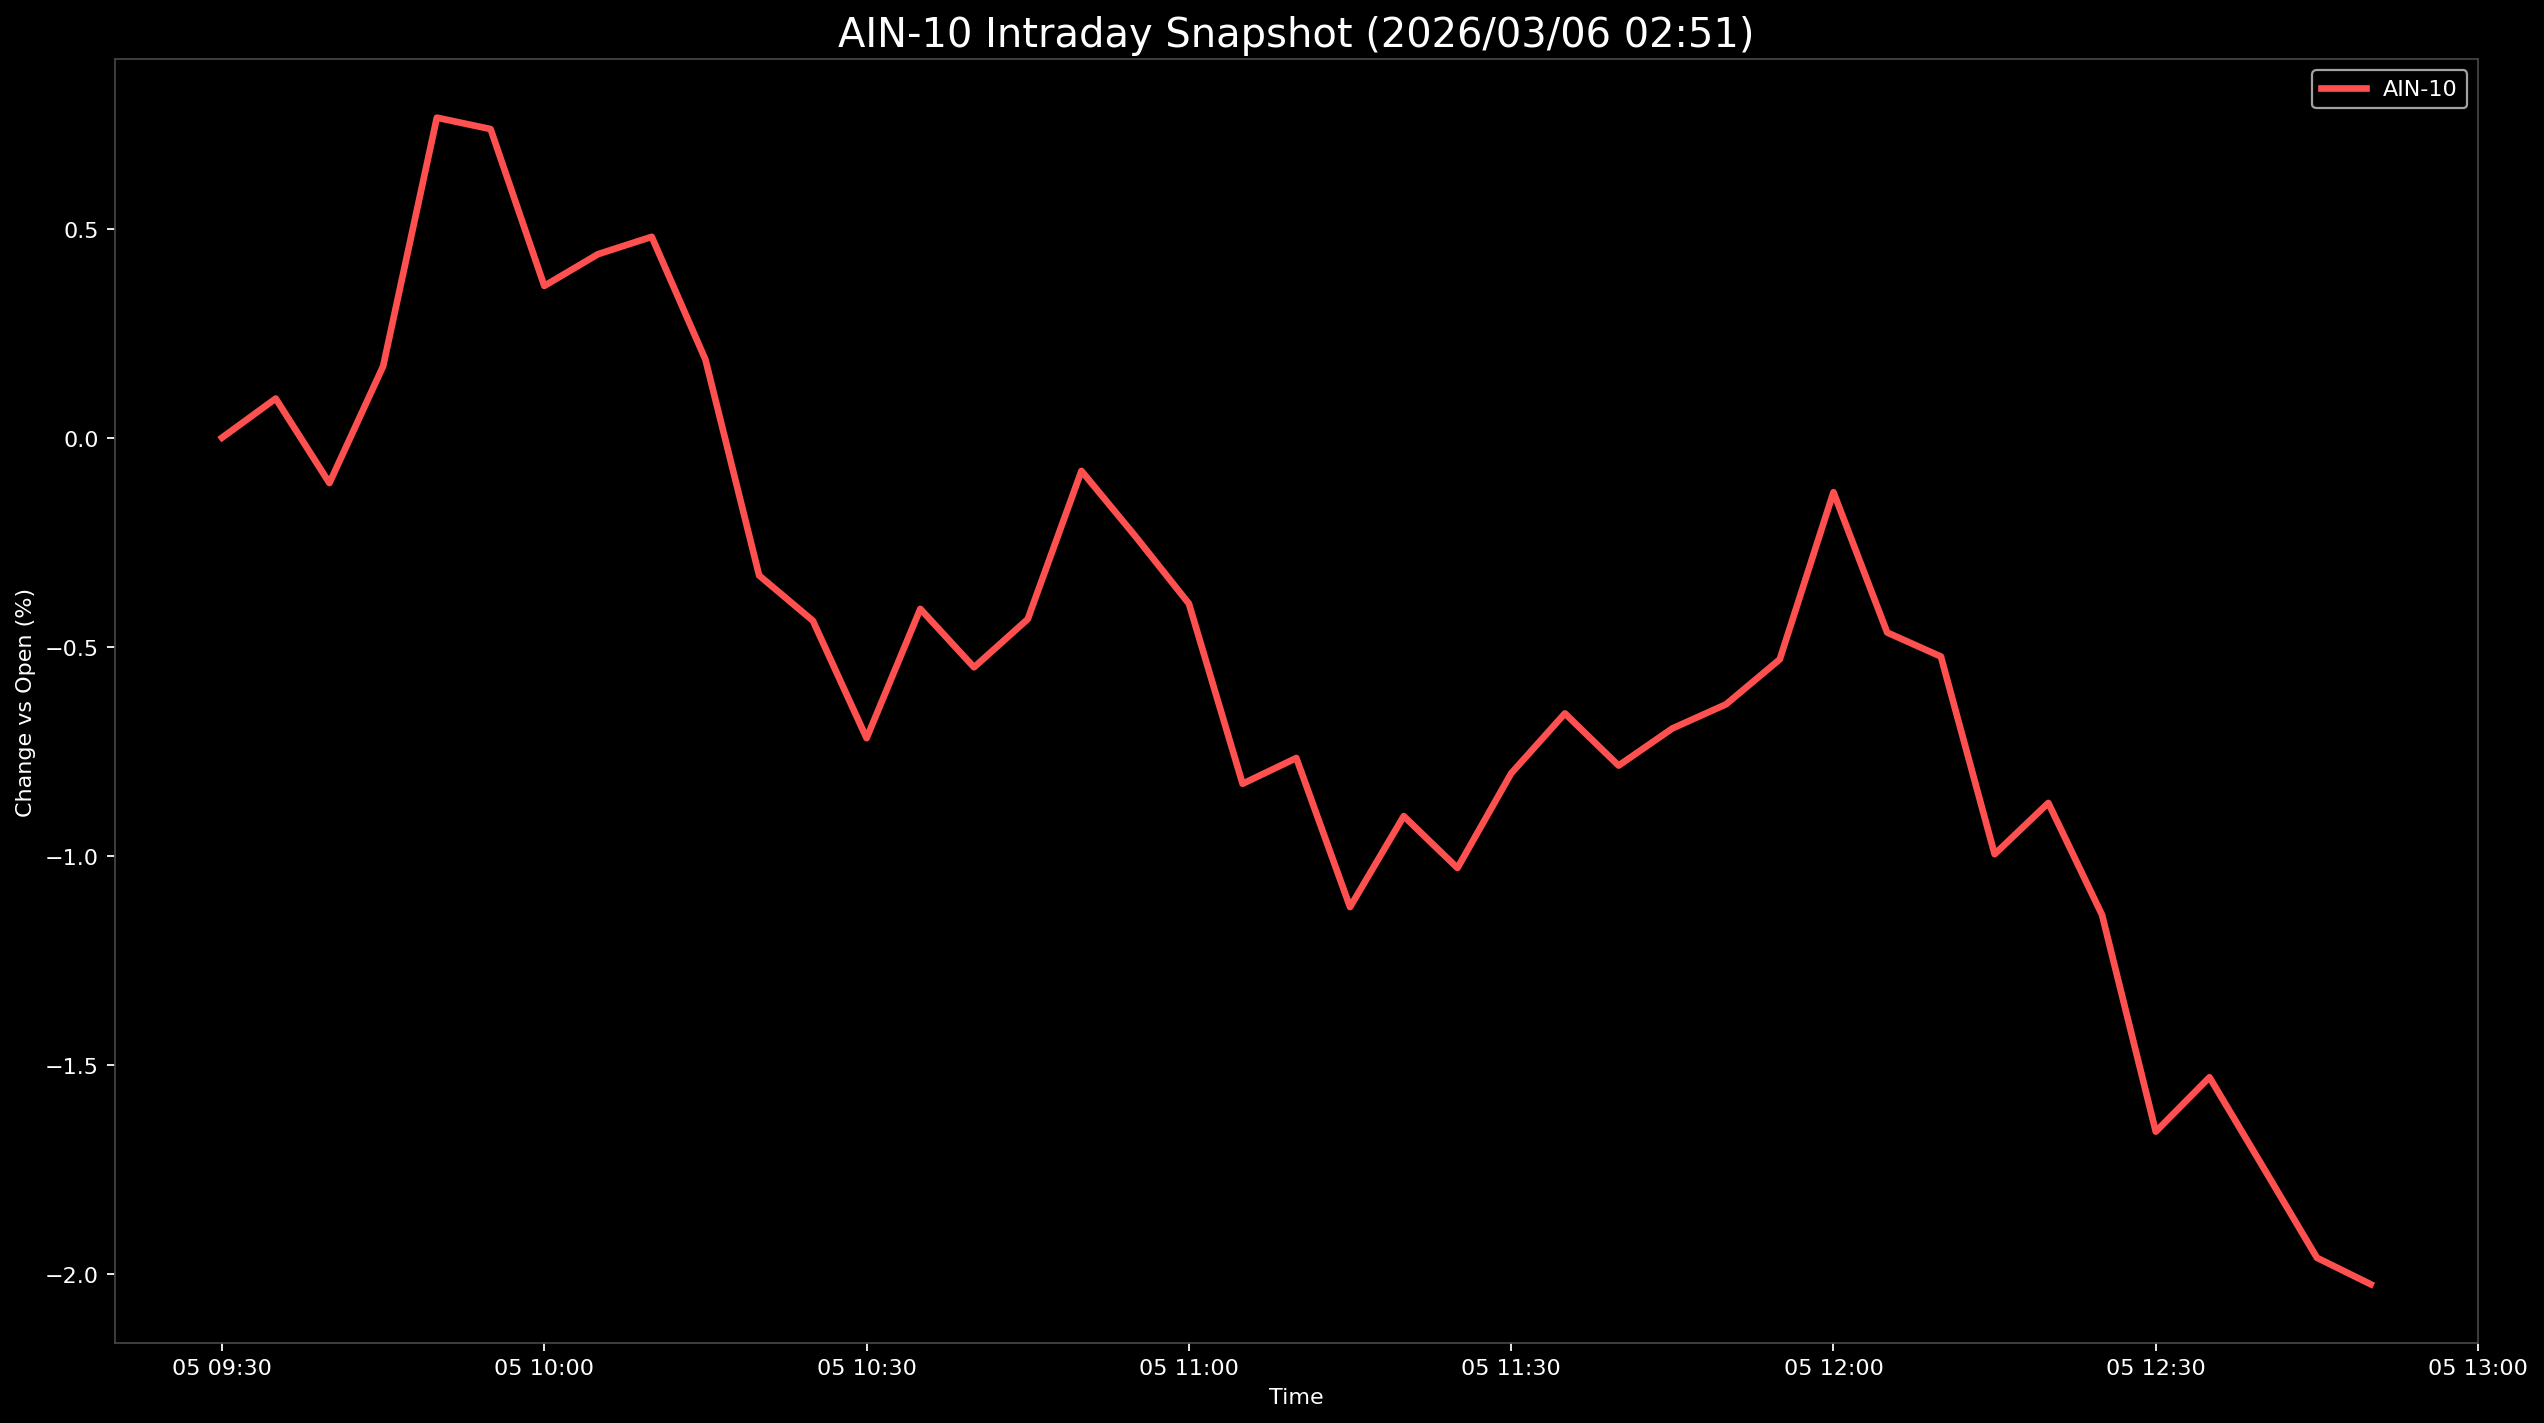

Source data for this figure (header and first rows):
Datetime, AIN-10
2026-03-05 09:30:00, 0.0
2026-03-05 09:35:00, 0.09354
2026-03-05 09:40:00, -0.1086
2026-03-05 09:45:00, 0.171
2026-03-05 09:50:00, 0.7653
2026-03-05 09:55:00, 0.738
2026-03-05 10:00:00, 0.3629
2026-03-05 10:05:00, 0.4388
2026-03-05 10:10:00, 0.4803
2026-03-05 10:15:00, 0.1867
2026-03-05 10:20:00, -0.3296
2026-03-05 10:25:00, -0.4377
2026-03-05 10:30:00, -0.7186
2026-03-05 10:35:00, -0.4094
2026-03-05 10:40:00, -0.5491
2026-03-05 10:45:00, -0.434
2026-03-05 10:50:00, -0.07951
2026-03-05 10:55:00, -0.2352
2026-03-05 11:00:00, -0.3968
2026-03-05 11:05:00, -0.8276
2026-03-05 11:10:00, -0.7661
2026-03-05 11:15:00, -1.122
2026-03-05 11:20:00, -0.905
2026-03-05 11:25:00, -1.029
2026-03-05 11:30:00, -0.8027
2026-03-05 11:35:00, -0.6594
2026-03-05 11:40:00, -0.7841
2026-03-05 11:45:00, -0.6953
2026-03-05 11:50:00, -0.6376
2026-03-05 11:55:00, -0.5301
2026-03-05 12:00:00, -0.1304
2026-03-05 12:05:00, -0.4659
2026-03-05 12:10:00, -0.5234
2026-03-05 12:15:00, -0.996
2026-03-05 12:20:00, -0.8735
2026-03-05 12:25:00, -1.141
2026-03-05 12:30:00, -1.659
2026-03-05 12:35:00, -1.529
2026-03-05 12:40:00, -1.745
2026-03-05 12:45:00, -1.961
2026-03-05 12:50:00, -2.024
